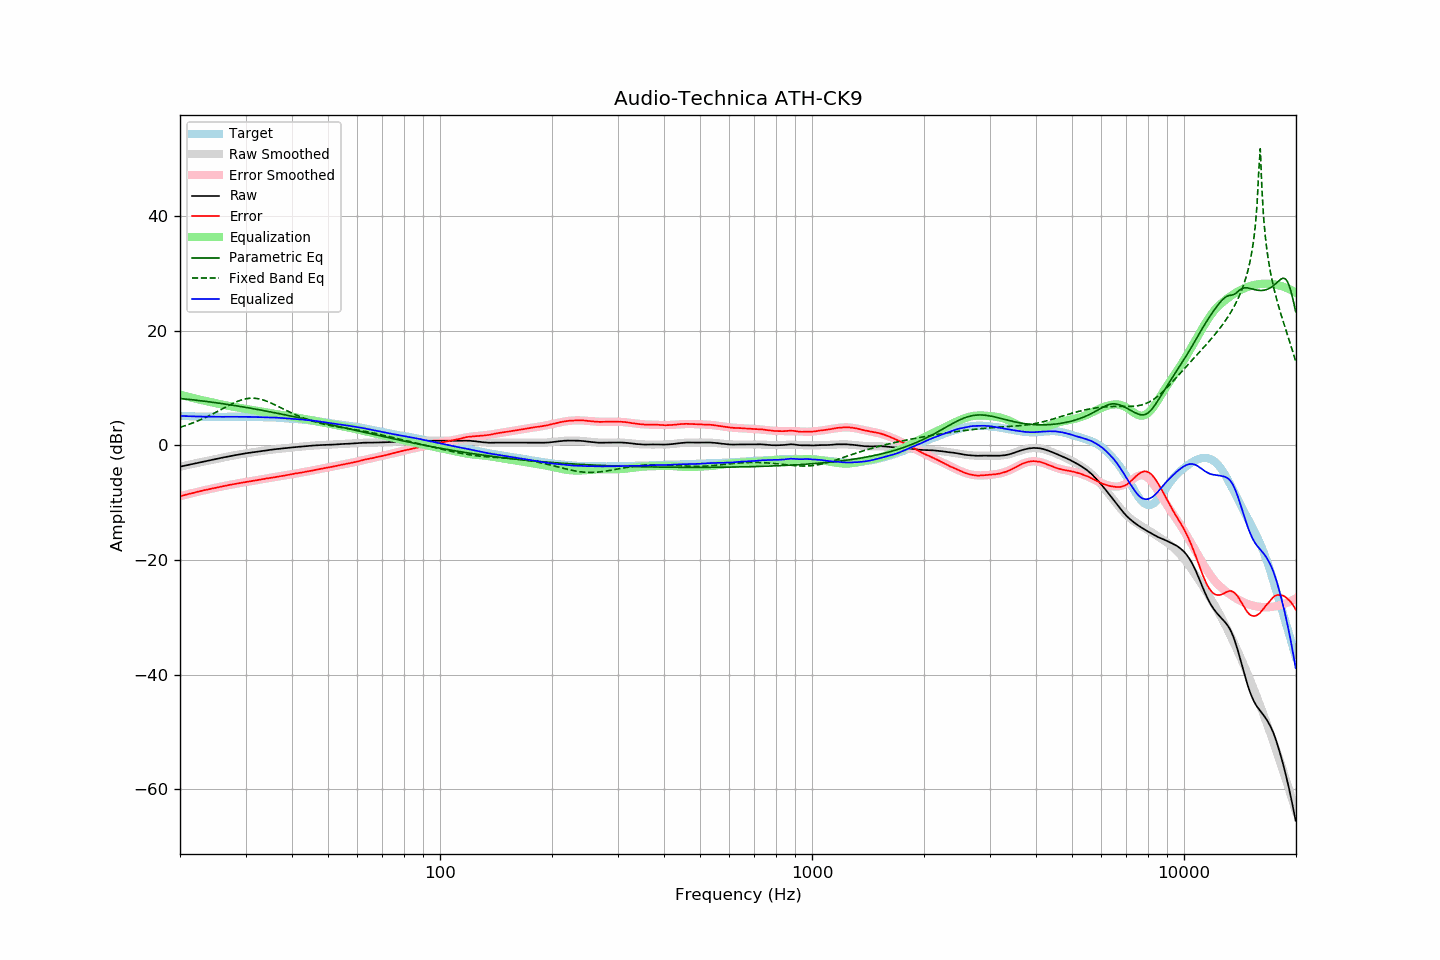

The table this chart was drawn from, first rows:
frequency, raw, error, smoothed, error_smoothed, equalization, parametric_eq, fixed_band_eq, equalized_raw, equalized_smoothed, target
20.00, -3.70, -8.86, -3.70, -8.86, 8.86, 8.19, 3.16, 5.16, 5.16, 5.16
20.20, -3.64, -8.79, -3.64, -8.79, 8.79, 8.16, 3.25, 5.15, 5.15, 5.15
20.40, -3.58, -8.71, -3.58, -8.71, 8.71, 8.13, 3.34, 5.13, 5.13, 5.14
20.61, -3.52, -8.65, -3.52, -8.64, 8.64, 8.10, 3.43, 5.12, 5.12, 5.13
20.81, -3.46, -8.56, -3.45, -8.57, 8.57, 8.07, 3.53, 5.11, 5.11, 5.11
21.02, -3.39, -8.49, -3.39, -8.49, 8.49, 8.05, 3.63, 5.10, 5.10, 5.10
21.23, -3.33, -8.42, -3.33, -8.42, 8.42, 8.02, 3.73, 5.09, 5.09, 5.09
21.44, -3.27, -8.36, -3.27, -8.35, 8.35, 7.99, 3.83, 5.08, 5.08, 5.10
21.66, -3.21, -8.29, -3.21, -8.28, 8.28, 7.95, 3.94, 5.07, 5.07, 5.08
21.87, -3.15, -8.22, -3.15, -8.21, 8.21, 7.92, 4.05, 5.07, 5.06, 5.08
22.09, -3.09, -8.14, -3.09, -8.15, 8.15, 7.89, 4.16, 5.06, 5.06, 5.06
22.31, -3.03, -8.07, -3.03, -8.08, 8.08, 7.86, 4.28, 5.05, 5.05, 5.05
22.54, -2.97, -8.01, -2.97, -8.01, 8.01, 7.83, 4.39, 5.04, 5.04, 5.04
22.76, -2.91, -7.94, -2.91, -7.95, 7.95, 7.79, 4.52, 5.04, 5.04, 5.04
22.99, -2.85, -7.88, -2.85, -7.88, 7.88, 7.76, 4.64, 5.03, 5.03, 5.03
23.22, -2.79, -7.81, -2.79, -7.82, 7.82, 7.72, 4.77, 5.03, 5.03, 5.02
23.45, -2.74, -7.76, -2.74, -7.75, 7.75, 7.69, 4.90, 5.02, 5.02, 5.03
23.69, -2.68, -7.70, -2.68, -7.69, 7.69, 7.65, 5.03, 5.01, 5.02, 5.02
23.92, -2.62, -7.62, -2.62, -7.63, 7.63, 7.62, 5.17, 5.01, 5.01, 5.01
24.16, -2.56, -7.57, -2.56, -7.57, 7.57, 7.58, 5.31, 5.01, 5.01, 5.02
24.40, -2.50, -7.51, -2.50, -7.51, 7.51, 7.54, 5.45, 5.01, 5.01, 5.02
24.65, -2.44, -7.45, -2.44, -7.45, 7.45, 7.50, 5.59, 5.01, 5.00, 5.01
24.89, -2.38, -7.38, -2.38, -7.39, 7.39, 7.46, 5.74, 5.01, 5.00, 5.01
25.14, -2.33, -7.32, -2.33, -7.33, 7.33, 7.43, 5.88, 5.00, 5.00, 5.00
25.39, -2.27, -7.26, -2.27, -7.27, 7.27, 7.39, 6.03, 5.00, 5.00, 5.00
25.65, -2.21, -7.21, -2.21, -7.21, 7.21, 7.35, 6.18, 5.00, 5.00, 5.00
25.91, -2.15, -7.15, -2.15, -7.15, 7.15, 7.31, 6.33, 5.00, 5.00, 5.00
26.16, -2.09, -7.09, -2.09, -7.09, 7.09, 7.26, 6.48, 5.00, 5.00, 5.01
26.43, -2.04, -7.04, -2.04, -7.03, 7.03, 7.22, 6.63, 4.99, 5.00, 5.00
26.69, -1.98, -6.98, -1.98, -6.98, 6.98, 7.18, 6.78, 5.00, 5.00, 5.00
26.96, -1.93, -6.93, -1.93, -6.92, 6.92, 7.14, 6.93, 4.99, 5.00, 5.00
27.23, -1.87, -6.87, -1.87, -6.87, 6.87, 7.09, 7.07, 5.00, 5.00, 5.00
27.50, -1.82, -6.82, -1.82, -6.82, 6.82, 7.05, 7.21, 5.00, 5.00, 5.00
27.77, -1.76, -6.76, -1.76, -6.77, 6.77, 7.01, 7.34, 5.01, 5.00, 5.01
28.05, -1.71, -6.71, -1.71, -6.71, 6.71, 6.96, 7.47, 5.00, 5.00, 5.00
28.33, -1.66, -6.67, -1.66, -6.66, 6.66, 6.92, 7.60, 5.00, 5.00, 5.01
28.62, -1.61, -6.62, -1.61, -6.61, 6.61, 6.87, 7.71, 5.00, 5.01, 5.01
28.90, -1.56, -6.58, -1.56, -6.56, 6.56, 6.83, 7.82, 5.00, 5.01, 5.02
29.19, -1.51, -6.53, -1.51, -6.51, 6.51, 6.78, 7.92, 5.00, 5.00, 5.02
29.48, -1.46, -6.47, -1.46, -6.47, 6.47, 6.73, 8.00, 5.01, 5.00, 5.01
29.78, -1.41, -6.42, -1.42, -6.42, 6.42, 6.68, 8.08, 5.01, 5.00, 5.01
30.08, -1.36, -6.37, -1.37, -6.37, 6.37, 6.64, 8.14, 5.01, 5.00, 5.01
30.38, -1.32, -6.31, -1.33, -6.33, 6.33, 6.59, 8.19, 5.01, 5.00, 4.99
30.68, -1.29, -6.28, -1.29, -6.28, 6.28, 6.54, 8.22, 4.99, 4.99, 4.99
30.99, -1.25, -6.24, -1.25, -6.23, 6.23, 6.49, 8.24, 4.98, 4.99, 4.99
31.30, -1.21, -6.20, -1.20, -6.18, 6.18, 6.44, 8.25, 4.97, 4.98, 4.99
31.61, -1.17, -6.15, -1.16, -6.14, 6.14, 6.39, 8.24, 4.97, 4.97, 4.98
31.93, -1.13, -6.09, -1.12, -6.09, 6.09, 6.34, 8.22, 4.96, 4.97, 4.96
32.24, -1.09, -6.05, -1.08, -6.04, 6.04, 6.29, 8.18, 4.95, 4.96, 4.97
32.57, -1.05, -6.00, -1.04, -5.99, 5.99, 6.24, 8.13, 4.94, 4.95, 4.95
32.89, -1.00, -5.95, -1.00, -5.95, 5.95, 6.19, 8.07, 4.95, 4.95, 4.95
33.22, -0.96, -5.90, -0.96, -5.90, 5.90, 6.13, 8.00, 4.94, 4.94, 4.94
33.55, -0.92, -5.85, -0.92, -5.86, 5.86, 6.08, 7.91, 4.94, 4.93, 4.94
33.89, -0.88, -5.81, -0.88, -5.81, 5.81, 6.03, 7.81, 4.93, 4.92, 4.93
34.23, -0.84, -5.75, -0.84, -5.76, 5.76, 5.97, 7.71, 4.92, 4.92, 4.91
34.57, -0.81, -5.72, -0.81, -5.71, 5.71, 5.92, 7.60, 4.90, 4.91, 4.91
34.92, -0.77, -5.66, -0.77, -5.67, 5.67, 5.87, 7.48, 4.90, 4.90, 4.89
35.27, -0.73, -5.64, -0.73, -5.62, 5.62, 5.81, 7.36, 4.89, 4.89, 4.91
35.62, -0.70, -5.58, -0.70, -5.58, 5.58, 5.76, 7.23, 4.88, 4.88, 4.88
35.97, -0.66, -5.53, -0.67, -5.53, 5.53, 5.70, 7.09, 4.87, 4.86, 4.88
... 635 more rows
